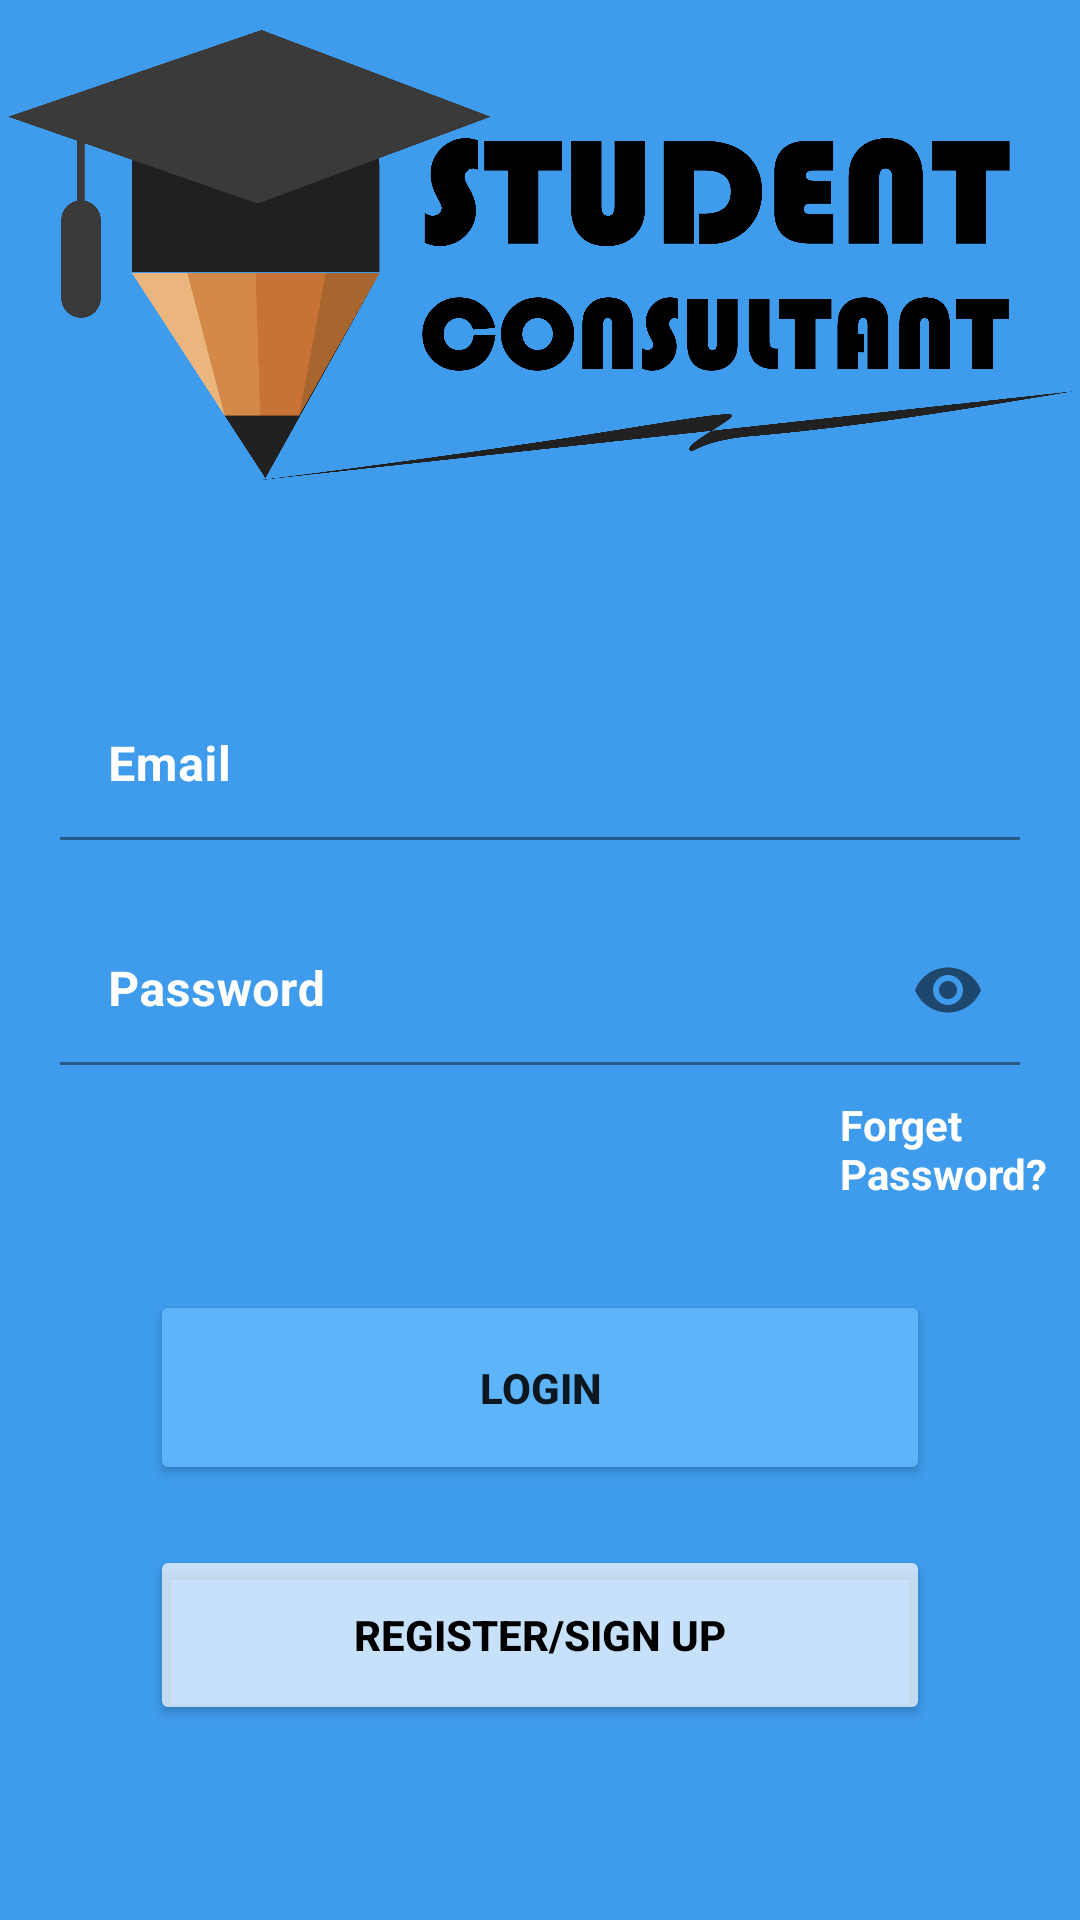

Here is an Android app screen rendered from its layout file. Give the layout XML and the strings, colors and styles it references.
<!-- AndroidManifest.xml: application theme Theme.Stcon -->
<!-- res/layout/activity_log_sign.xml -->
<?xml version="1.0" encoding="utf-8"?>
<RelativeLayout xmlns:android="http://schemas.android.com/apk/res/android"
    xmlns:app="http://schemas.android.com/apk/res-auto"
    xmlns:tools="http://schemas.android.com/tools"
    android:layout_width="match_parent"
    android:layout_height="match_parent"
    tools:context=".Log_sign"
    android:background="#CB0F82E8"
    android:orientation="vertical">

    <ImageView
        android:id="@+id/logo"
        android:layout_width="match_parent"
        android:layout_height="150sp"
        android:layout_alignParentTop="true"
        android:layout_marginTop="10dp"
        android:src="@drawable/logos"
        />

    <com.google.android.material.textfield.TextInputLayout
        android:layout_height="wrap_content"
        android:layout_width="500sp"
        android:layout_below="@id/logo"
        android:id="@+id/user"
        android:textColorHint="@color/white"
        android:autofillHints="false"
        >
        <EditText
            android:layout_width="match_parent"
            android:layout_height="50sp"
            android:id="@+id/username"
            android:layout_below="@id/logo"
            android:layout_marginTop="70sp"
            android:layout_marginStart="20sp"
            android:layout_marginEnd="20sp"
            android:hint="Email"
            android:paddingLeft="10sp"
            android:textColorHint="@color/white"
            android:textStyle="bold"
            android:autofillHints="false"
            android:backgroundTint="#003D97E6"
            />
    </com.google.android.material.textfield.TextInputLayout>

    <com.google.android.material.textfield.TextInputLayout
        android:layout_height="100sp"
        android:layout_width="550sp"
        android:layout_below="@id/user"
        android:id="@+id/pass"
        app:passwordToggleEnabled="true"
        android:autofillHints="false"
        android:textColorHint="@color/white"
        android:backgroundTint="#009F8585"
        >

        <EditText
            android:layout_width="match_parent"
            android:layout_height="50sp"
            android:id="@+id/password"
            android:inputType="textPassword"
            android:layout_below="@id/email"
            android:layout_marginTop="25sp"
            android:layout_marginStart="20sp"
            android:layout_marginEnd="20sp"
            android:hint="Password"
            android:paddingLeft="10sp"
            android:textStyle="bold"
            android:autofillHints="false"
            android:background="#009F8585"
            />
    </com.google.android.material.textfield.TextInputLayout>
    <TextView
        android:layout_width="match_parent"
        android:layout_height="wrap_content"
        android:text="Forget Password?"
        android:layout_below="@id/pass"
        android:layout_marginStart="280sp"
        android:layout_marginTop="-15sp"
        android:textColor="@color/white"
        android:textStyle="bold"
        android:id="@+id/forget"
        />
    <Button
        android:layout_width="match_parent"
        android:layout_height="65sp"
        android:id="@+id/login"
        android:layout_below="@id/pass"
        android:layout_marginTop="50sp"
        android:gravity="center"
        android:layout_marginStart="50sp"
        android:layout_marginEnd="50sp"
        android:text="LOGIN"
        android:backgroundTint="#5EB4F8"
        android:textStyle="bold"
        android:textSize="14sp"
        app:cornerRadius="50sp"
        />

    <Button
        android:id="@+id/signin"
        android:layout_width="match_parent"
        android:layout_height="60sp"
        android:layout_below="@id/login"
        android:layout_marginStart="50sp"
        android:layout_marginTop="20sp"
        android:layout_marginEnd="50sp"
        android:backgroundTint="#B3FFFFFF"
        android:gravity="center"
        android:textColor="@color/black"
        android:text="REGISTER/SIGN UP"
        android:textSize="14sp"
        android:textStyle="bold"
        app:cornerRadius="50sp"
        />

</RelativeLayout>
<!-- resources referenced by this layout -->
<resources>
  <!-- drawable logos: png bitmap (drawable-v24, 97894 bytes) -->
  <style name="Theme.Stcon" parent="Theme.MaterialComponents.DayNight.DarkActionBar">
          
          <item name="colorPrimary">@color/purple_500</item>
          <item name="colorPrimaryVariant">@color/purple_700</item>
          <item name="colorOnPrimary">@color/white</item>
          
          <item name="colorSecondary">@color/teal_200</item>
          <item name="colorSecondaryVariant">@color/teal_700</item>
          <item name="colorOnSecondary">@color/black</item>
          
          <item name="android:statusBarColor" tools:targetApi="l">?attr/colorPrimaryVariant</item>
          
      </style>
  <!-- not gathered from this repository: default colours our renderer supplied (Android Studio template values) -->
  <color name="purple_500">#FF6200EE</color>
  <color name="purple_700">#FF3700B3</color>
  <color name="teal_200">#FF03DAC5</color>
  <color name="teal_700">#FF018786</color>
  <color name="black">#FF000000</color>
  <color name="white">#FFFFFFFF</color>
</resources>
